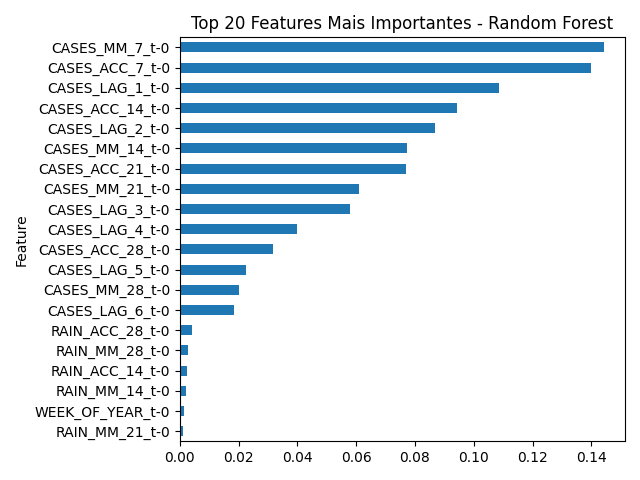

The data file committed next to this chart (first rows):
Feature, Importance
CASES_MM_7_t-0, 0.1442
CASES_ACC_7_t-0, 0.1399
CASES_LAG_1_t-0, 0.1086
CASES_ACC_14_t-0, 0.09416
CASES_LAG_2_t-0, 0.08686
CASES_MM_14_t-0, 0.07728
CASES_ACC_21_t-0, 0.07703
CASES_MM_21_t-0, 0.06092
CASES_LAG_3_t-0, 0.05806
CASES_LAG_4_t-0, 0.03974
CASES_ACC_28_t-0, 0.03171
CASES_LAG_5_t-0, 0.02252
CASES_MM_28_t-0, 0.02002
CASES_LAG_6_t-0, 0.01836
RAIN_ACC_28_t-0, 0.004017
RAIN_MM_28_t-0, 0.002675
RAIN_ACC_14_t-0, 0.002417
RAIN_MM_14_t-0, 0.001984
WEEK_OF_YEAR_t-0, 0.001519
RAIN_MM_21_t-0, 0.00108
TEMP_RANGE_MM_14_t-0, 0.0008813
TEMP_RANGE_MM_21_t-0, 0.0008567
TEMP_RANGE_MM_28_t-0, 0.0008288
RAIN_ACC_7_t-0, 0.0008038
RH_MM_21_t-0, 0.0006802
RH_MM_28_t-0, 0.0006507
RAIN_MM_7_t-0, 0.0005412
RAIN_ACC_21_t-0, 0.0004175
TEM_AVG_MM_28_t-0, 0.0003881
TEM_AVG_MM_14_t-0, 0.0002068
TEM_AVG_MM_7_t-0, 0.0001282
RH_MM_14_t-0, 9.771008713547654e-05
TEM_AVG_MM_21_t-0, 8.558988902667057e-05
TEM_AVG_t-0, 7.405039234248823e-05
RAIN_t-0, 6.617667061115939e-05
TEMP_RANGE_MM_7_t-0, 4.719165932169281e-05
TEM_MAX_t-0, 4.002636564961074e-05
RH_MIN_t-0, 3.174224113864846e-05
TEM_MIN_t-0, 2.9274824053462577e-05
RH_MAX_t-0, 9.239529281238262e-06
TEMP_RANGE_t-0, 9.230339083453933e-06
RH_AVG_t-0, 0.0
RH_MM_7_t-0, 0.0
IDEAL_TEMP_t-0, 0.0
SIGNIFICANT_RAIN_t-0, 0.0
EXTREME_RAIN_t-0, 0.0
EXTREME_TEMP_t-0, 0.0
